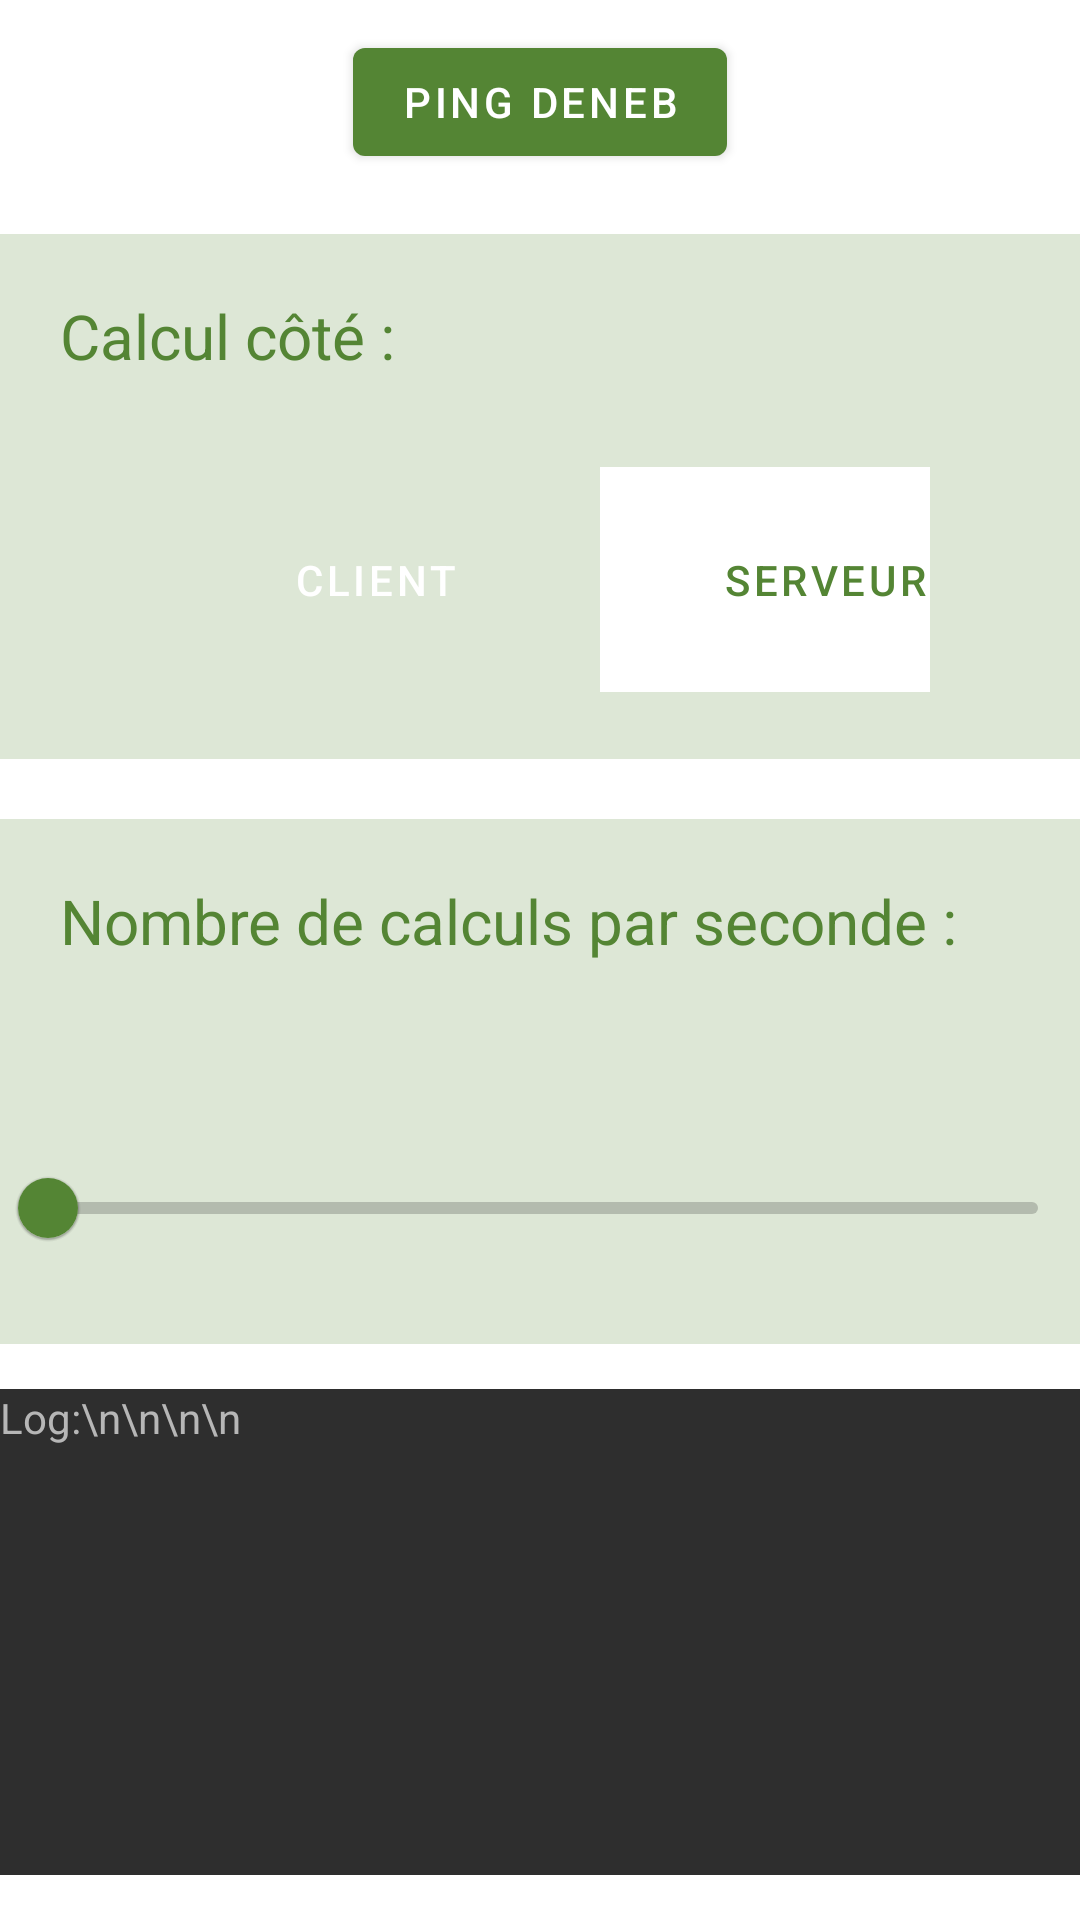

Write the Android layout XML for this screen, with the resource values it uses.
<!-- AndroidManifest.xml: application theme Theme.MainTheme -->
<!-- res/layout/fragment_calculator.xml -->
<?xml version="1.0" encoding="utf-8"?>
<RelativeLayout xmlns:android="http://schemas.android.com/apk/res/android"
    xmlns:app="http://schemas.android.com/apk/res-auto"
    xmlns:tools="http://schemas.android.com/tools"
    android:layout_width="match_parent"
    android:layout_height="match_parent"
    tools:context=".fragments.Calculator">

    <ScrollView
        android:id="@+id/mainScroll"
        android:layout_width="match_parent"
        android:layout_height="match_parent"
        android:layout_centerHorizontal="true"
        android:fillViewport="true"
        android:scrollbars="vertical">

        <RelativeLayout
            android:layout_width="match_parent"
            android:layout_height="match_parent"
            android:layout_centerHorizontal="true"
            android:orientation="vertical">

            <Button
                android:id="@+id/pingDeneb"
                android:layout_width="wrap_content"
                android:layout_height="wrap_content"
                android:layout_centerHorizontal="true"
                android:layout_marginTop="10dp"
                android:onClick="onClickDeneb"
                android:text="ping Deneb"
                app:backgroundTint="@color/green" />

            <LinearLayout
                android:id="@+id/selectSource"
                android:layout_width="match_parent"
                android:layout_height="175dp"
                android:layout_below="@+id/pingDeneb"
                android:layout_marginTop="20dp"
                android:background="@color/lightGreen"
                android:orientation="vertical">

                <TextView
                    android:id="@+id/textnav"
                    android:layout_width="wrap_content"
                    android:layout_height="wrap_content"
                    android:layout_below="@+id/selectNav"
                    android:padding="20dp"
                    android:text="Calcul côté :"
                    android:textColor="@color/green"
                    android:textSize="10pt" />

                <LinearLayout
                    android:layout_width="wrap_content"
                    android:layout_height="match_parent"
                    android:layout_marginLeft="50dp"
                    android:layout_marginRight="50dp">

                    <Button
                        android:id="@+id/navMidori"
                        android:layout_width="150dp"
                        android:layout_height="75dp"
                        android:layout_marginTop="10dp"
                        android:background="@drawable/arrondir_gauche"
                        android:text="Client"
                        app:backgroundTint="@color/green" />

                    <Button
                        android:id="@+id/navFirefox"
                        android:layout_width="150dp"
                        android:layout_height="75dp"
                        android:layout_marginTop="10dp"
                        android:background="@drawable/arrondir"
                        android:text="Serveur"
                        android:textColor="@color/green"
                        app:backgroundTint="@color/white" />
                </LinearLayout>
            </LinearLayout>

            <LinearLayout
                android:id="@+id/layoutSlider"
                android:layout_width="match_parent"
                android:layout_height="175dp"
                android:layout_below="@+id/selectSource"
                android:layout_marginTop="20dp"
                android:background="@color/lightGreen"
                android:orientation="vertical">

                <TextView
                    android:id="@+id/TextCalculs"
                    android:layout_width="match_parent"
                    android:layout_height="wrap_content"
                    android:padding="20dp"
                    android:text="Nombre de calculs par seconde :"
                    android:textColor="@color/green"
                    android:textSize="10pt" />

                <com.google.android.material.slider.Slider
                    android:id="@+id/SliderCalculs"
                    android:layout_width="match_parent"
                    android:layout_height="60dp"
                    android:contentDescription="Nombre de calculs par secondes."
                    android:padding="20dp"
                    android:stepSize="1"
                    android:value="0"
                    android:valueFrom="0"
                    android:valueTo="100"
                    app:labelBehavior="visible"
                    app:theme="@style/ServerStyle"
                    app:thumbColor="@color/green"
                    app:tickVisible="false"
                    app:trackColorActive="@color/green" />
            </LinearLayout>

            <ScrollView
                android:id="@+id/SCROLLER_ID"
                android:layout_width="match_parent"
                android:layout_height="match_parent"
                android:layout_below="@id/layoutSlider"
                android:layout_marginTop="15dp"
                android:layout_marginBottom="15dp"
                android:fillViewport="true"
                android:scrollbars="vertical">

                <LinearLayout
                    android:layout_width="match_parent"
                    android:layout_height="match_parent"
                    android:orientation="vertical">

                    <TextView
                        android:id="@+id/textVLog"
                        android:layout_width="match_parent"
                        android:layout_height="match_parent"
                        android:layout_below="@+id/pingGoogle"
                        android:background="@color/dark_grey"
                        android:hint="Log:\n\n\n\n"
                        android:textColor="@color/light_grey"
                        android:textColorHint="@color/light_grey" />
                </LinearLayout>

            </ScrollView>

        </RelativeLayout>
    </ScrollView>

</RelativeLayout>
<!-- resources referenced by this layout -->
<resources>
  <color name="dark_grey">#2E2E2E</color>
  <color name="green">#548534</color>
  <color name="lightGreen">#33548534</color>
  <color name="light_grey">#B6B6B6</color>
  <color name="white">#FFFFFFFF</color>
  <!-- drawable arrondir (drawable) -->
  <?xml version="1.0" encoding="utf-8"?>
  <shape xmlns:android="http://schemas.android.com/apk/res/android">
      <corners android:radius="10dp"
          android:bottomLeftRadius="0dp"
          android:topLeftRadius="0dp"
          />
  </shape>
  <style name="ServerStyle" parent="Theme.MainTheme">
          <item name="colorControlActivated">@color/green</item>
          <item name="backgroundTint">@color/green</item>
          <item name="android:textColor">@color/white</item>
      </style>
  <style name="Theme.MainTheme" parent="Theme.MaterialComponents.DayNight.DarkActionBar">
          
          <item name="colorPrimary">@color/dark_grey</item>
          <item name="colorOnPrimary">@color/white</item>
          
          <item name="android:statusBarColor" tools:targetApi="21">?attr/colorPrimary</item>
      </style>
</resources>
